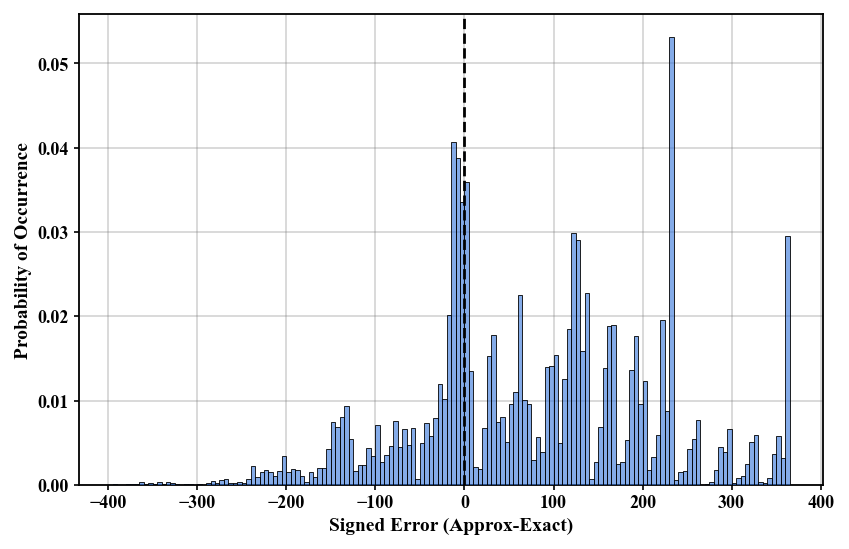

Source data for this figure (header and first rows):
A, B, Exact, Approx, Abs_Error, Sq_Error, MRED_per, Incorrect
0, 0, 0, 360, 360, 129600, 0.000000, 1
0, 1, 0, 360, 360, 129600, 0.000000, 1
0, 2, 0, 360, 360, 129600, 0.000000, 1
0, 3, 0, 360, 360, 129600, 0.000000, 1
0, 4, 0, 360, 360, 129600, 0.000000, 1
0, 5, 0, 360, 360, 129600, 0.000000, 1
0, 6, 0, 360, 360, 129600, 0.000000, 1
0, 7, 0, 360, 360, 129600, 0.000000, 1
0, 8, 0, 360, 360, 129600, 0.000000, 1
0, 9, 0, 360, 360, 129600, 0.000000, 1
0, 10, 0, 360, 360, 129600, 0.000000, 1
0, 11, 0, 360, 360, 129600, 0.000000, 1
0, 12, 0, 360, 360, 129600, 0.000000, 1
0, 13, 0, 360, 360, 129600, 0.000000, 1
0, 14, 0, 360, 360, 129600, 0.000000, 1
0, 15, 0, 360, 360, 129600, 0.000000, 1
0, 16, 0, 360, 360, 129600, 0.000000, 1
0, 17, 0, 360, 360, 129600, 0.000000, 1
0, 18, 0, 360, 360, 129600, 0.000000, 1
0, 19, 0, 360, 360, 129600, 0.000000, 1
0, 20, 0, 360, 360, 129600, 0.000000, 1
0, 21, 0, 360, 360, 129600, 0.000000, 1
0, 22, 0, 360, 360, 129600, 0.000000, 1
0, 23, 0, 360, 360, 129600, 0.000000, 1
0, 24, 0, 360, 360, 129600, 0.000000, 1
0, 25, 0, 360, 360, 129600, 0.000000, 1
0, 26, 0, 360, 360, 129600, 0.000000, 1
0, 27, 0, 360, 360, 129600, 0.000000, 1
0, 28, 0, 360, 360, 129600, 0.000000, 1
0, 29, 0, 360, 360, 129600, 0.000000, 1
0, 30, 0, 360, 360, 129600, 0.000000, 1
0, 31, 0, 360, 360, 129600, 0.000000, 1
0, 32, 0, 360, 360, 129600, 0.000000, 1
0, 33, 0, 360, 360, 129600, 0.000000, 1
0, 34, 0, 360, 360, 129600, 0.000000, 1
0, 35, 0, 360, 360, 129600, 0.000000, 1
0, 36, 0, 360, 360, 129600, 0.000000, 1
0, 37, 0, 360, 360, 129600, 0.000000, 1
0, 38, 0, 360, 360, 129600, 0.000000, 1
0, 39, 0, 360, 360, 129600, 0.000000, 1
0, 40, 0, 360, 360, 129600, 0.000000, 1
0, 41, 0, 360, 360, 129600, 0.000000, 1
0, 42, 0, 360, 360, 129600, 0.000000, 1
0, 43, 0, 360, 360, 129600, 0.000000, 1
0, 44, 0, 360, 360, 129600, 0.000000, 1
0, 45, 0, 360, 360, 129600, 0.000000, 1
0, 46, 0, 360, 360, 129600, 0.000000, 1
0, 47, 0, 360, 360, 129600, 0.000000, 1
0, 48, 0, 360, 360, 129600, 0.000000, 1
0, 49, 0, 360, 360, 129600, 0.000000, 1
0, 50, 0, 360, 360, 129600, 0.000000, 1
0, 51, 0, 360, 360, 129600, 0.000000, 1
0, 52, 0, 360, 360, 129600, 0.000000, 1
0, 53, 0, 360, 360, 129600, 0.000000, 1
0, 54, 0, 360, 360, 129600, 0.000000, 1
0, 55, 0, 360, 360, 129600, 0.000000, 1
0, 56, 0, 360, 360, 129600, 0.000000, 1
0, 57, 0, 360, 360, 129600, 0.000000, 1
0, 58, 0, 360, 360, 129600, 0.000000, 1
0, 59, 0, 360, 360, 129600, 0.000000, 1
... 65,483 more rows
